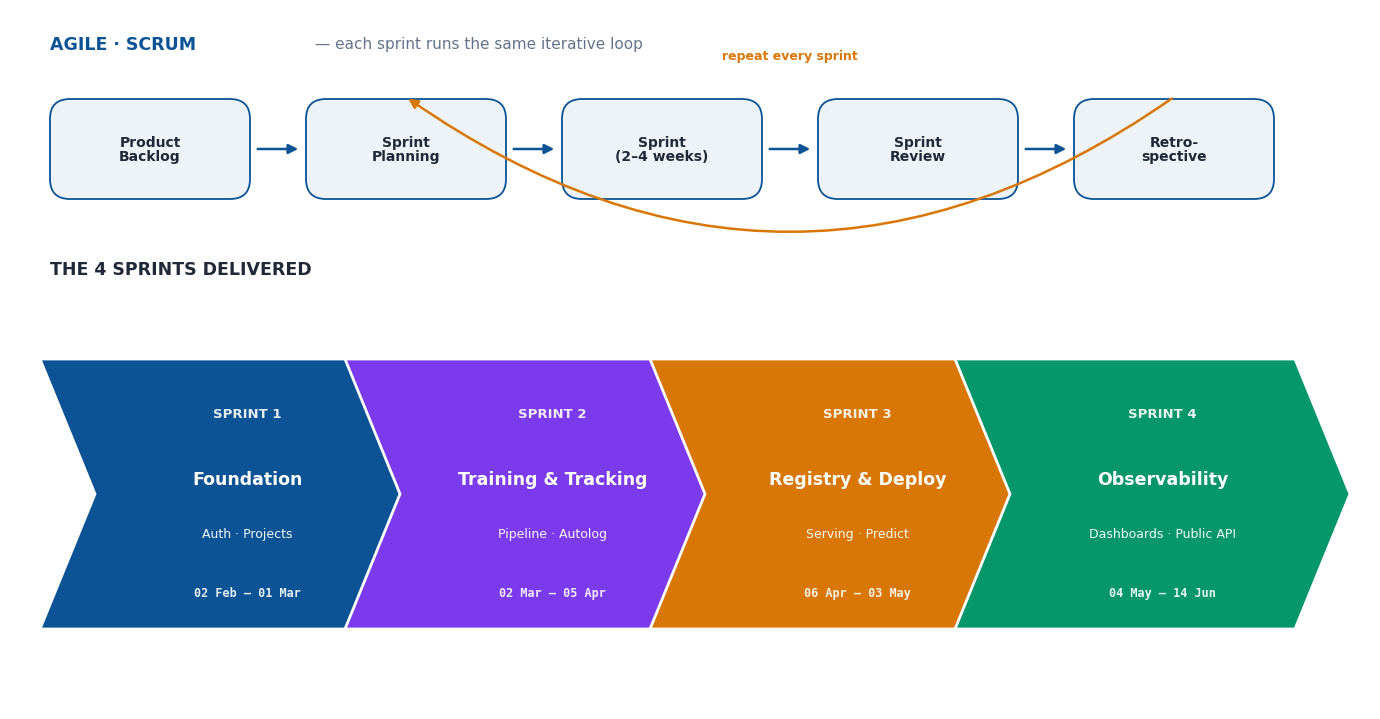

This chart was generated by the following Python code:
# -*- coding: utf-8 -*-
"""Methodology slide graphic: Scrum ceremony loop (top) + 4-sprint chevron
roadmap (bottom). Transparent PNG, deck light theme."""
import os
import matplotlib
matplotlib.use("Agg")
import matplotlib.pyplot as plt
from matplotlib.patches import FancyBboxPatch, Polygon, Circle

OUT = r"D:\pfe\presentation\assets\methodology.png"
INK, INK2, INK3 = "#1F2937", "#475569", "#64748B"
PRIMARY, VIOLET, AMBER, GOOD = "#0B5394", "#7C3AED", "#D97706", "#059669"
LINE = "#D7DEE8"
TINT = "#EEF3F8"

fig = plt.figure(figsize=(13.6, 7.0), dpi=175)
ax = fig.add_axes([0, 0, 1, 1]); ax.set_xlim(0, 136); ax.set_ylim(0, 70); ax.axis("off")

def ctext(x, y, s, size, color, bold=True, ls=1.08, alpha=1.0, mono=False):
    ax.text(x, y, s, ha="center", va="center", fontsize=size, color=color,
            fontweight="bold" if bold else "normal",
            family="DejaVu Sans Mono" if mono else "DejaVu Sans",
            zorder=8, linespacing=ls, alpha=alpha)

# ═══ TOP BAND — Scrum ceremony loop ═════════════════════════════════════════
ax.text(4, 66.5, "AGILE · SCRUM", ha="left", va="center", fontsize=12.5,
        color=PRIMARY, fontweight="bold", family="DejaVu Sans")
ax.text(30.5, 66.5, "— each sprint runs the same iterative loop",
        ha="left", va="center", fontsize=11, color=INK3, family="DejaVu Sans")

ceremonies = ["Product\nBacklog", "Sprint\nPlanning", "Sprint\n(2–4 weeks)", "Sprint\nReview", "Retro-\nspective"]
n = len(ceremonies)
cw, gap = 20, 5.6
x0 = 4
cy = 56
for i, c in enumerate(ceremonies):
    x = x0 + i * (cw + gap)
    ax.add_patch(FancyBboxPatch((x, cy - 5), cw, 10, boxstyle="round,pad=0,rounding_size=2",
                 fc=TINT, ec=PRIMARY, lw=1.3, zorder=4))
    ctext(x + cw / 2, cy, c, 10, INK, ls=1.05)
    if i < n - 1:
        ax.annotate("", xy=(x + cw + gap - 0.5, cy), xytext=(x + cw + 0.5, cy),
                    arrowprops=dict(arrowstyle="-|>", color=PRIMARY, lw=1.8, mutation_scale=14), zorder=5)
# repeat arrow: Retrospective -> Sprint Planning
xr = x0 + (n - 1) * (cw + gap) + cw / 2
xp = x0 + 1 * (cw + gap) + cw / 2
ax.annotate("", xy=(xp, cy + 5.2), xytext=(xr, cy + 5.2),
            arrowprops=dict(arrowstyle="-|>", color=AMBER, lw=1.8,
                            connectionstyle="arc3,rad=-0.35", mutation_scale=14), zorder=5)
ctext((xr + xp) / 2, 65.3, "repeat every sprint", 9, AMBER, bold=True)

# ═══ BOTTOM BAND — 4-sprint chevron roadmap ═════════════════════════════════
ax.text(4, 44, "THE 4 SPRINTS DELIVERED", ha="left", va="center", fontsize=12.5,
        color=INK, fontweight="bold", family="DejaVu Sans")

sprints = [
    ("SPRINT 1", "Foundation", "Auth · Projects", "02 Feb – 01 Mar", PRIMARY),
    ("SPRINT 2", "Training & Tracking", "Pipeline · Autolog", "02 Mar – 05 Apr", VIOLET),
    ("SPRINT 3", "Registry & Deploy", "Serving · Predict", "06 Apr – 03 May", AMBER),
    ("SPRINT 4", "Observability", "Dashboards · Public API", "04 May – 14 Jun", GOOD),
]
w, h, notch, step = 34, 27, 5.5, 30.5
y = 8
for i, (num, name, desc, dates, color) in enumerate(sprints):
    x = 3 + i * step
    pts = [(x, y + h), (x + w, y + h), (x + w + notch, y + h / 2),
           (x + w, y), (x, y), (x + notch, y + h / 2)]
    ax.add_patch(Polygon(pts, closed=True, fc=color, ec="white", lw=2.0, zorder=3 + i))
    tx = x + notch + (w - notch) / 2 + 1
    ctext(tx, y + h - 5.5, num, 9.5, "white", ls=1.0, alpha=0.9)
    ctext(tx, y + h - 12, name, 12.5, "white")
    ctext(tx, y + h - 17.5, desc, 9, "white", bold=False, alpha=0.95)
    ctext(tx, y + 3.6, dates, 8.5, "white", bold=True, alpha=0.9, mono=True)

fig.savefig(OUT, transparent=True)
print("wrote", OUT, os.path.getsize(OUT) // 1024, "KB")
